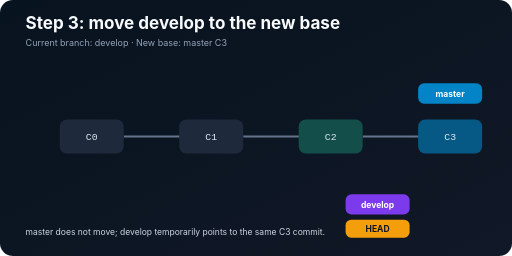
t = 0.00 s
t = 0.94 s: frame unchanged from t = 0.00 s, image omitted
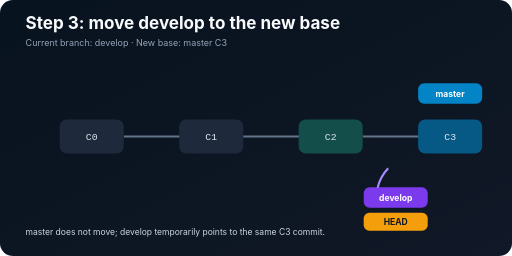
t = 1.71 s
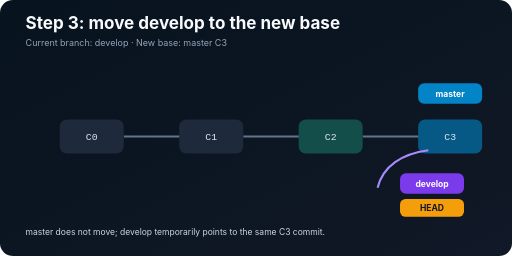
t = 2.64 s
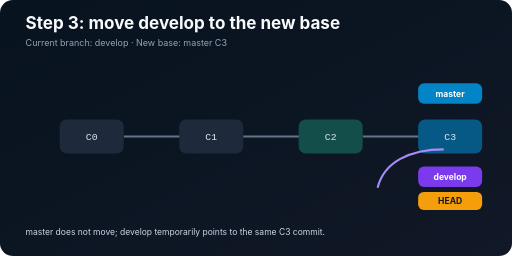
t = 3.10 s
t = 4.05 s: frame unchanged from t = 3.10 s, image omitted

The animated SVG that drew these frames (rendered in a browser with its animation timeline set to each time). Animation: 3 SMIL elements (animate=1,animateTransform=2); one cycle of 5.00 s, repeats indefinitely.

<svg xmlns="http://www.w3.org/2000/svg" width="1200" height="600" viewBox="0 0 1200 600" role="img" aria-labelledby="t d"><title id="t">Move develop to master tip</title><desc id="d">The develop pointer moves from D2 to C3 while master stays on C3 and the patches wait for replay.</desc><defs><linearGradient id="b" x2="1" y2="1"><stop stop-color="#07131e"/><stop offset="1" stop-color="#111827"/></linearGradient></defs><rect width="1200" height="600" rx="30" fill="url(#b)"/><text x="60" y="68" fill="#f8fafc" font-family="Inter,Segoe UI,sans-serif" font-size="40" font-weight="700">Step 3: move develop to the new base</text><text x="60" y="108" fill="#94a3b8" font-family="Inter,Segoe UI,sans-serif" font-size="21">Current branch: develop  ·  New base: master C3</text><g stroke="#64748b" stroke-width="5"><path d="M290 320H510M570 320H790M850 320H1050"/></g><g font-family="ui-monospace,Consolas,monospace" font-size="23" text-anchor="middle" fill="#e2e8f0"><rect x="140" y="280" width="150" height="80" rx="17" fill="#1e293b"/><text x="215" y="329">C0</text><rect x="420" y="280" width="150" height="80" rx="17" fill="#1e293b"/><text x="495" y="329">C1</text><rect x="700" y="280" width="150" height="80" rx="17" fill="#134e4a"/><text x="775" y="329">C2</text><rect x="980" y="280" width="150" height="80" rx="17" fill="#075985"/><text x="1055" y="329">C3</text></g><g font-family="Inter,Segoe UI,sans-serif" font-size="20" font-weight="700" text-anchor="middle"><rect x="980" y="195" width="150" height="48" rx="14" fill="#0284c7"/><text x="1055" y="227" fill="white">master</text><g><rect x="810" y="455" width="150" height="48" rx="14" fill="#7c3aed"/><text x="885" y="487" fill="white">develop</text><animateTransform attributeName="transform" type="translate" values="0 0;0 0;170 -65;170 -65" keyTimes="0;.25;.62;1" dur="5s" repeatCount="indefinite"/></g><g><rect x="810" y="515" width="150" height="42" rx="13" fill="#f59e0b"/><text x="885" y="543" fill="#111827">HEAD</text><animateTransform attributeName="transform" type="translate" values="0 0;0 0;170 -65;170 -65" keyTimes="0;.25;.62;1" dur="5s" repeatCount="indefinite"/></g></g><path d="M885 440C900 380 960 350 1040 350" fill="none" stroke="#a78bfa" stroke-width="5" stroke-dasharray="210" stroke-dashoffset="210"><animate attributeName="stroke-dashoffset" values="210;210;0;0" keyTimes="0;.25;.62;1" dur="5s" repeatCount="indefinite"/></path><text x="60" y="550" fill="#cbd5e1" font-family="Inter,Segoe UI,sans-serif" font-size="20">master does not move; develop temporarily points to the same C3 commit.</text></svg>
